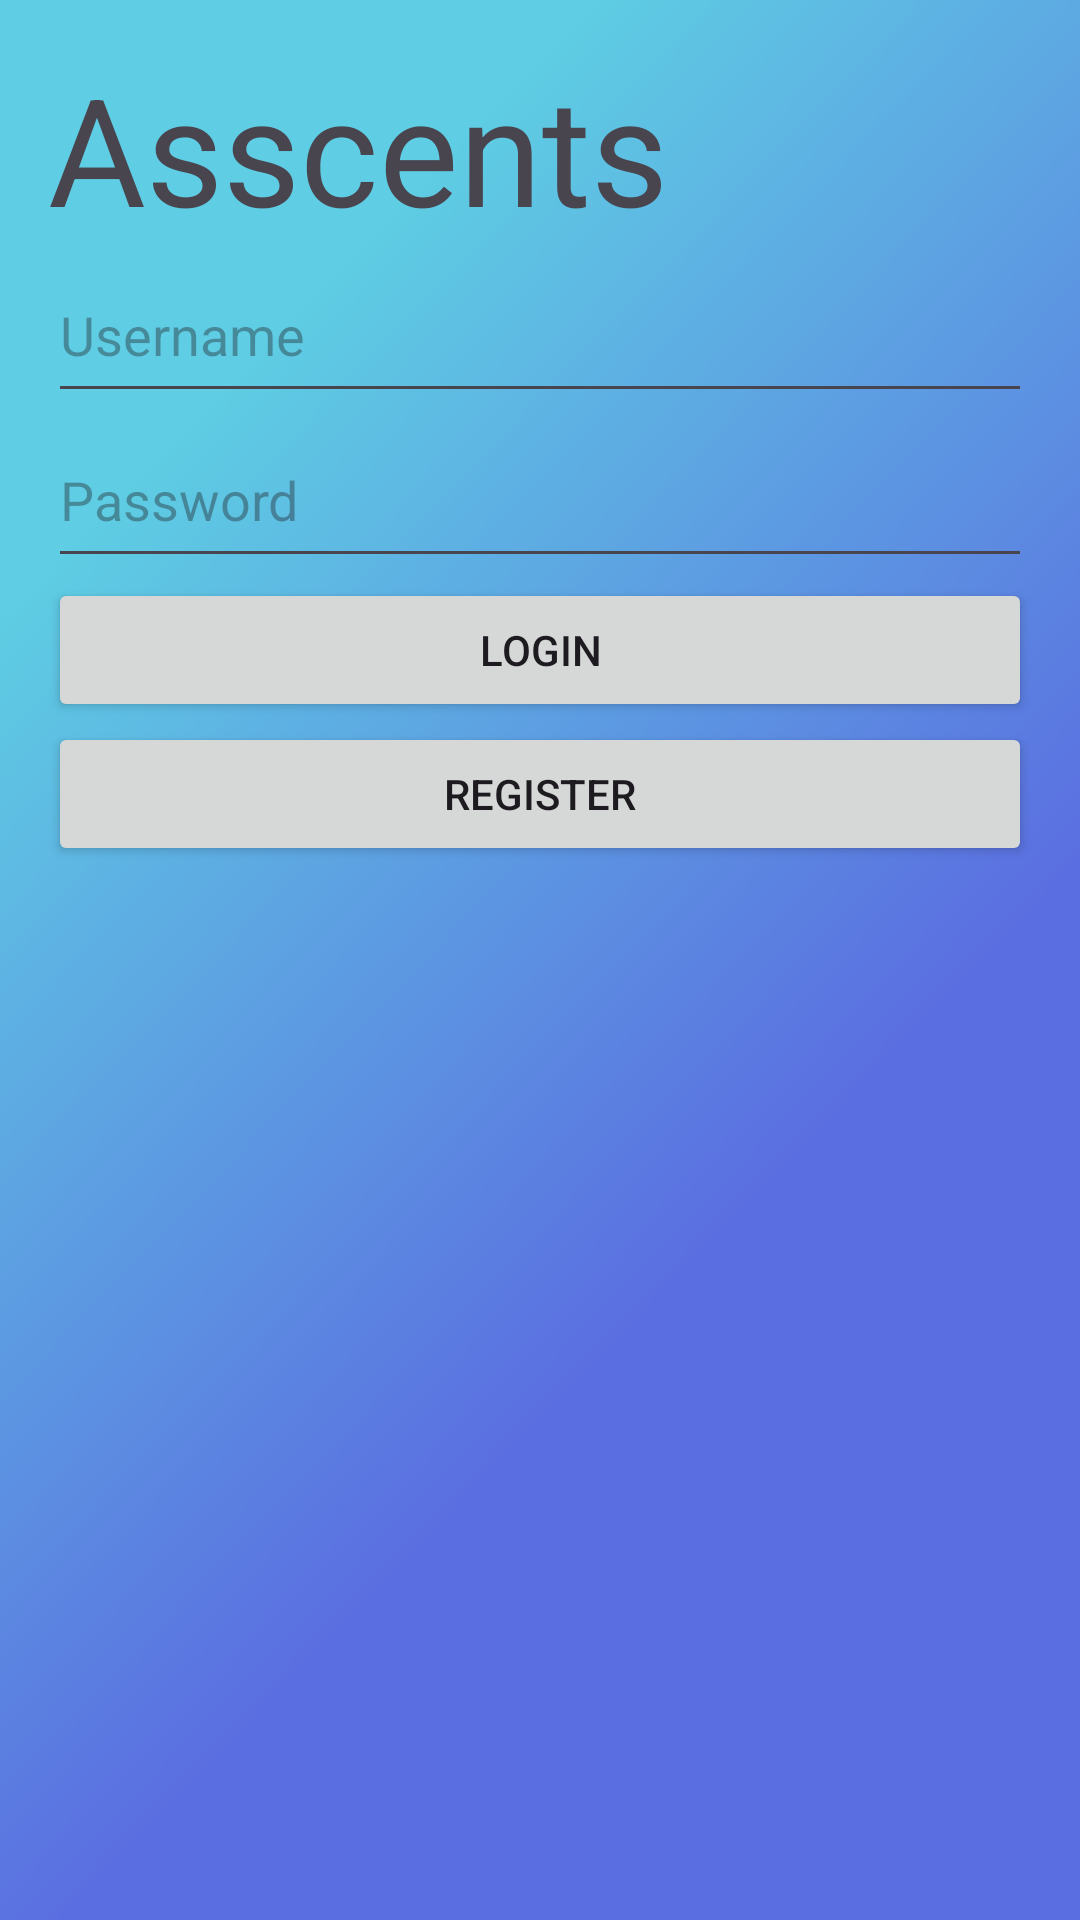

Write the Android layout XML for this screen, with the resource values it uses.
<!-- AndroidManifest.xml: application theme Theme.Accscent -->
<!-- res/layout/activity_login.xml -->
<?xml version="1.0" encoding="utf-8"?>
<LinearLayout
    xmlns:android="http://schemas.android.com/apk/res/android"
    xmlns:app="http://schemas.android.com/apk/res-auto"
    xmlns:tools="http://schemas.android.com/tools"
    android:layout_width="match_parent"
    android:layout_height="match_parent"
    android:orientation="vertical"
    android:padding="16dp"
    android:background="@drawable/test"
   >

    <TextView
        android:layout_width="wrap_content"
        android:layout_height="wrap_content"
        android:text="Asscents"
        android:textSize="50dp"/>

    <EditText
        android:id="@+id/usernameEditText"
        android:layout_width="match_parent"
        android:layout_height="55dp"
        android:hint="Username"
        android:inputType="text" />

    <EditText
        android:id="@+id/passwordEditText"
        android:layout_width="match_parent"
        android:layout_height="55dp"
        android:hint="Password"
        android:inputType="textPassword" />

    <Button
        android:id="@+id/loginButton"
        android:layout_width="match_parent"
        android:layout_height="wrap_content"
        android:text="Login" />

    <Button
        android:id="@+id/registerButton"
        android:layout_width="match_parent"
        android:layout_height="wrap_content"
        android:text="Register" />
</LinearLayout>
<!-- resources referenced by this layout -->
<resources>
  <!-- drawable test: png bitmap (drawable, 17766 bytes) -->
  <style name="Theme.Accscent" parent="Base.Theme.Accscent" />
  <style name="Base.Theme.Accscent" parent="Theme.Material3.DayNight.NoActionBar">
          
          
      </style>
</resources>
